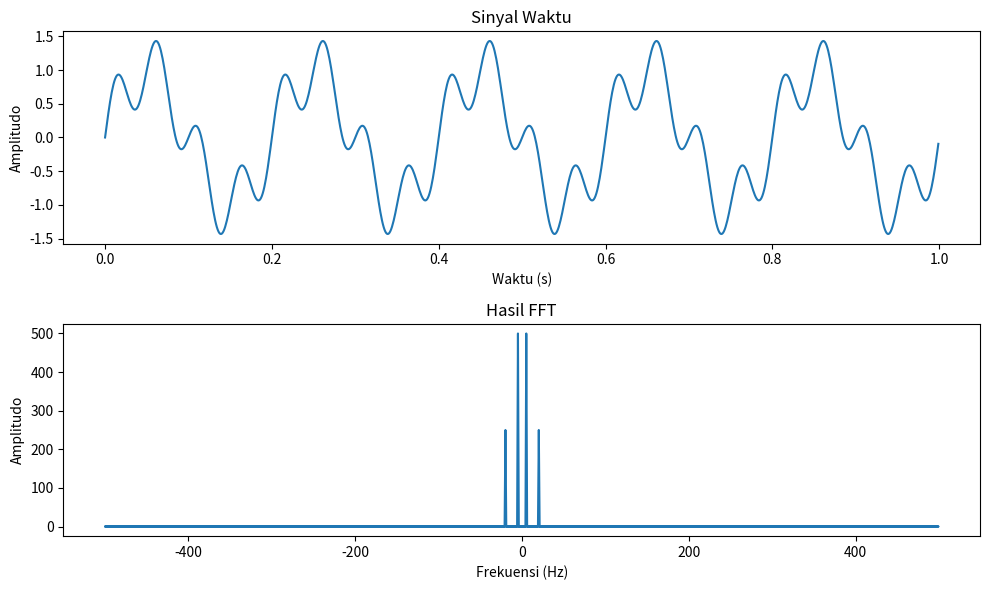

The matplotlib source for this figure:
# -*- coding: utf-8 -*-
"""
Created on Fri Sep 15 15:10:23 2023

@author: ASUS
"""

import numpy as np
import matplotlib.pyplot as plt
from scipy.fft import fft

print("Nama: Arif Wardana")
print("NRP: 5009211030")

# Membuat sinyal contoh
fs = 1000  # Frekuensi sampel (Hz)
t = np.arange(0, 1, 1/fs)  # Waktu dari 0 hingga 1 detik dengan interval sampel
f1 = 5  # Frekuensi komponen 1 (Hz)
f2 = 20  # Frekuensi komponen 2 (Hz)
signal = np.sin(2 * np.pi * f1 * t) + 0.5 * np.sin(2 * np.pi * f2 * t)

# Melakukan FFT pada sinyal
fft_result = fft(signal)
fft_freqs = np.fft.fftfreq(len(signal), 1/fs)  # Menghitung frekuensi

# Plot hasil FFT
plt.figure(figsize=(10, 6))
plt.subplot(2, 1, 1)
plt.plot(t, signal)
plt.title('Sinyal Waktu')
plt.xlabel('Waktu (s)')
plt.ylabel('Amplitudo')

plt.subplot(2, 1, 2)
plt.plot(fft_freqs, np.abs(fft_result))
plt.title('Hasil FFT')
plt.xlabel('Frekuensi (Hz)')
plt.ylabel('Amplitudo')

plt.tight_layout()
plt.show()

